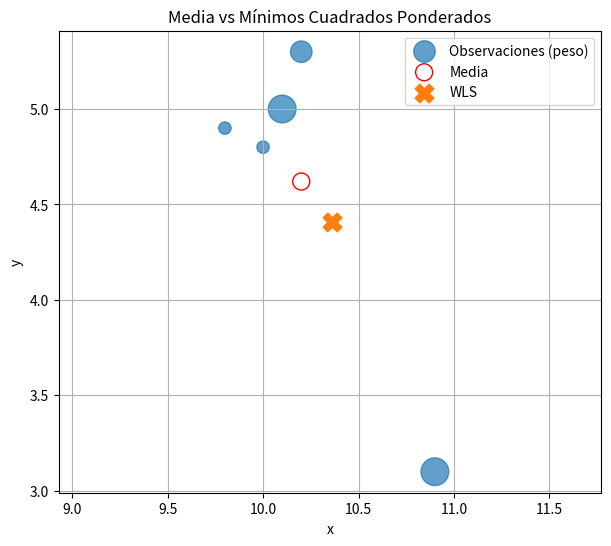

The matplotlib source for this figure:
import numpy as np
import matplotlib.pyplot as plt

# --------------------------------
# Observaciones (n x 2)
# --------------------------------
X = np.array([
    [10.9, 3.1],
    [9.8, 4.9],
    [10.2, 5.3],
    [10.0, 4.8],
    [10.1, 5.0]
])

n, s = X.shape

# --------------------------------
# Media multivariada (no ponderada)
# --------------------------------
mu_mean = np.mean(X, axis=0)

# --------------------------------
# Pesos de las observaciones
# (observaciones con distinta calidad)
# --------------------------------
# Mayor peso = mayor confianza
weights = np.array([5, 1, 3, 1, 5])

# Construcción de matriz de pesos P
P = np.diag(np.repeat(weights, s))

# --------------------------------
# Formulación WLS: l = A * mu
# --------------------------------
A = np.vstack([np.eye(s) for _ in range(n)])
l = X.reshape(-1, 1)

# --------------------------------
# Mínimos cuadrados ponderados
# --------------------------------
mu_wls = np.linalg.inv(A.T @ P @ A) @ A.T @ P @ l
mu_wls = mu_wls.flatten()

# --------------------------------
# Resultados numéricos
# --------------------------------
print("Media multivariada:")
print(mu_mean)

print("\nEstimación por mínimos cuadrados ponderados:")
print(mu_wls)

print("\nDiferencia (WLS - Media):")
print(mu_wls - mu_mean)

# --------------------------------
# Gráfica
# --------------------------------
plt.figure(figsize=(7, 6))

# Observaciones (tamaño proporcional al peso)
plt.scatter(
    X[:, 0], X[:, 1],
    s=weights * 80,
    alpha=0.7,
    label="Observaciones (peso)"
)

# Media
plt.scatter(
    mu_mean[0], mu_mean[1],
    marker="o",
    s=150,
    facecolors="none",
    color="red",
    label="Media"
)

# WLS
plt.scatter(
    mu_wls[0], mu_wls[1],
    marker="X",
    s=180,
    label="WLS"
)

plt.xlabel("x")
plt.ylabel("y")
plt.title("Media vs Mínimos Cuadrados Ponderados")
plt.legend()
plt.grid(True)
plt.axis("equal")
plt.show()
